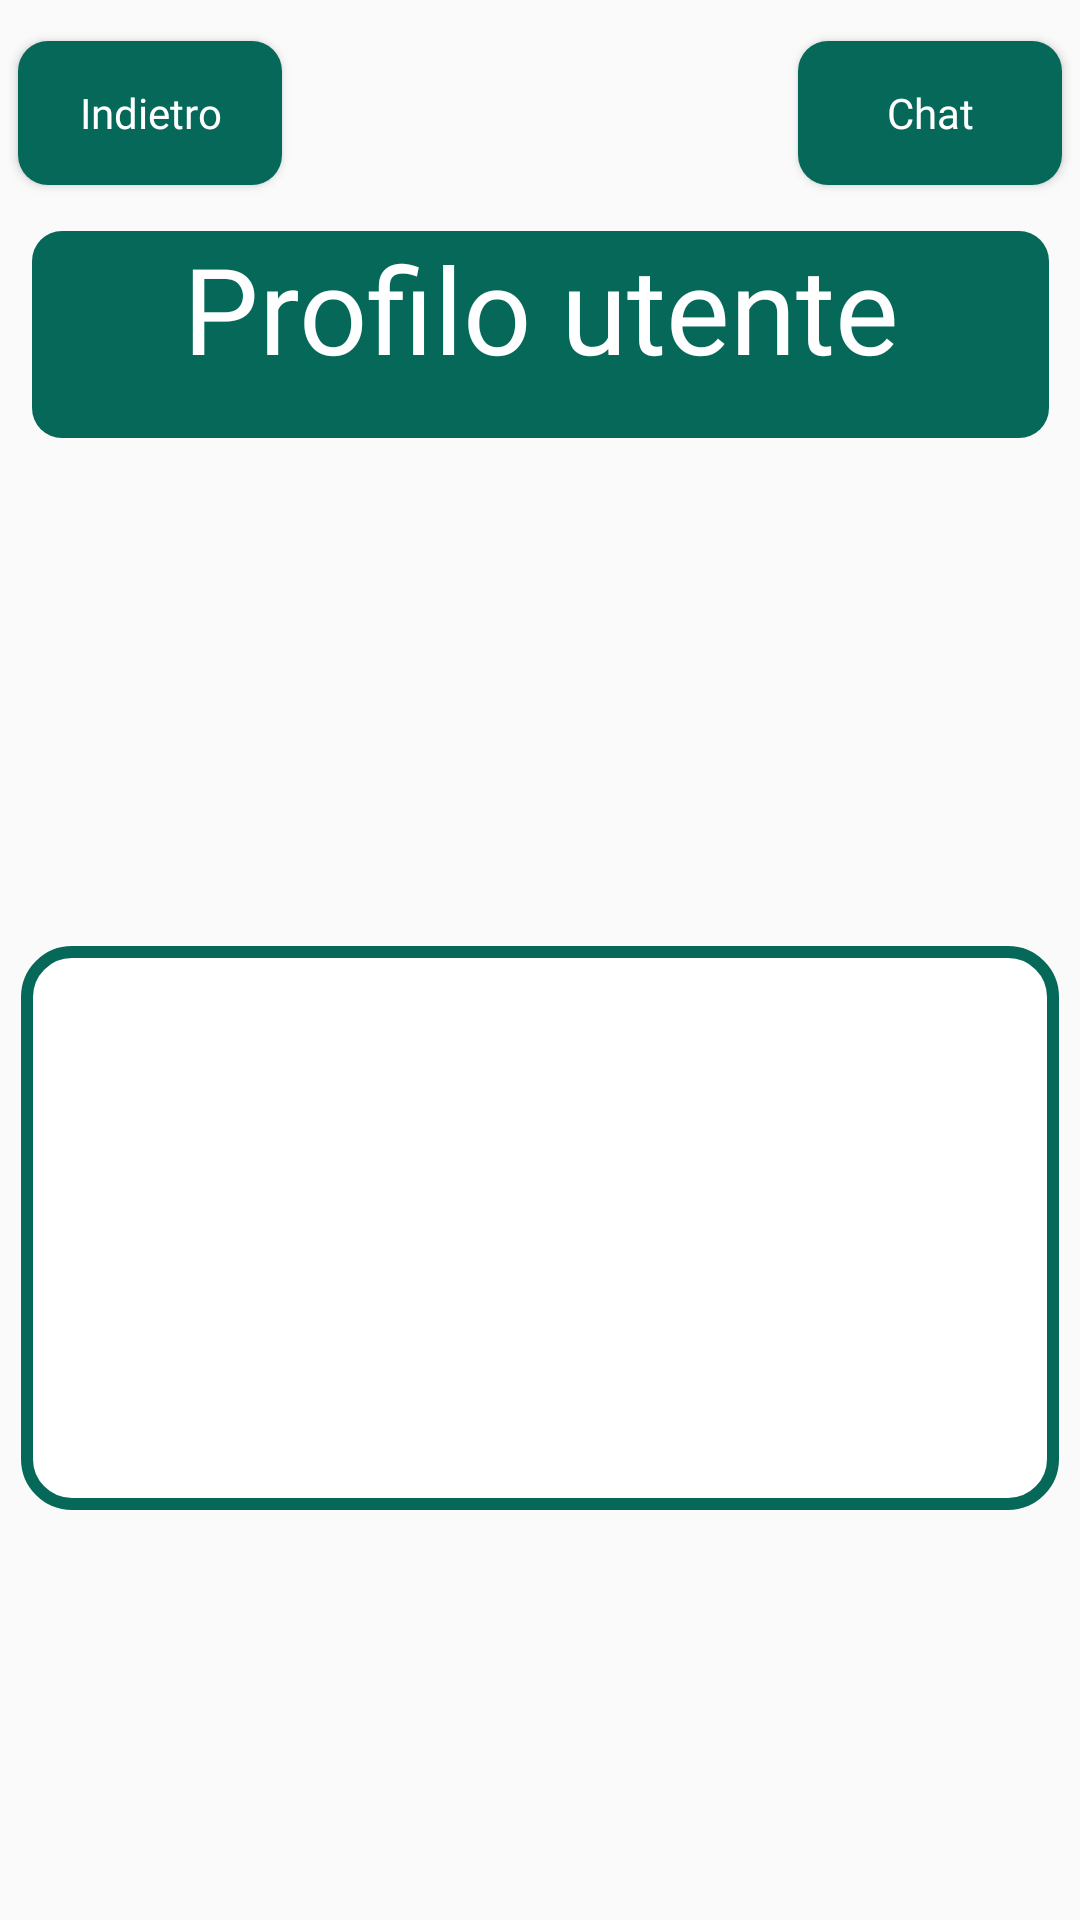

Produce the Android XML layout that renders to this screen, including the resource entries it uses.
<!-- AndroidManifest.xml: application theme Theme.InsubriaSocial -->
<!-- res/layout/activity_users_profile.xml -->
<?xml version="1.0" encoding="utf-8"?>
<androidx.constraintlayout.widget.ConstraintLayout xmlns:android="http://schemas.android.com/apk/res/android"
    xmlns:app="http://schemas.android.com/apk/res-auto"
    xmlns:tools="http://schemas.android.com/tools"
    android:id="@+id/main"
    android:layout_width="match_parent"
    android:layout_height="match_parent"
    tools:context=".UsersProfile">

    <View
        android:id="@+id/viewUP"
        android:layout_width="339dp"
        android:layout_height="69dp"
        android:background="@drawable/buttons"
        android:foregroundGravity="center"
        app:layout_constraintBottom_toBottomOf="parent"
        app:layout_constraintStart_toStartOf="parent"
        app:layout_constraintEnd_toEndOf="parent"
        app:layout_constraintTop_toTopOf="parent"
        app:layout_constraintVertical_bias="0.135" />

    <Button
        android:id="@+id/backUP"
        android:layout_width="wrap_content"
        android:layout_height="wrap_content"
        android:background="@drawable/buttons"
        android:fontFamily="@font/sfpro2"
        android:text="Indietro"
        android:textAllCaps="false"
        android:textColor="@color/white"
        app:layout_constraintBottom_toBottomOf="parent"
        app:layout_constraintStart_toStartOf="parent"
        app:layout_constraintEnd_toEndOf="parent"
        app:layout_constraintTop_toTopOf="parent"
        app:layout_constraintVertical_bias="0.023"
        app:layout_constraintHorizontal_bias="0.022" />

    <Button
        android:id="@+id/chatUP"
        android:layout_width="wrap_content"
        android:layout_height="wrap_content"
        android:background="@drawable/buttons"
        android:fontFamily="@font/sfpro2"
        android:text="Chat"
        android:textAllCaps="false"
        android:textColor="@color/white"
        app:layout_constraintBottom_toBottomOf="parent"
        app:layout_constraintStart_toStartOf="parent"
        app:layout_constraintEnd_toEndOf="parent"
        app:layout_constraintTop_toTopOf="parent"
        app:layout_constraintVertical_bias="0.023"
        app:layout_constraintHorizontal_bias="0.978" />

    <TextView
        android:id="@+id/userProfileUP"
        android:layout_width="332dp"
        android:layout_height="43dp"
        android:layout_marginStart="28dp"
        android:text=""
        android:textColor="@color/black"
        android:textSize="18sp"
        app:layout_constraintBottom_toBottomOf="parent"
        app:layout_constraintEnd_toEndOf="@+id/nameProfileUP"
        app:layout_constraintStart_toStartOf="@+id/nameProfileUP"
        app:layout_constraintTop_toTopOf="parent"
        app:layout_constraintVertical_bias="0.291"
        app:layout_constraintHorizontal_bias="0.549" />

    <TextView
        android:id="@+id/nameProfileUP"
        android:layout_width="309dp"
        android:layout_height="41dp"
        android:fontFamily="@font/sfpro2"
        android:text=""
        android:textColor="@color/black"
        android:textSize="18sp"
        app:layout_constraintBottom_toBottomOf="parent"
        app:layout_constraintStart_toStartOf="parent"
        app:layout_constraintEnd_toEndOf="parent"
        app:layout_constraintTop_toTopOf="parent"
        app:layout_constraintVertical_bias="0.376"
        app:layout_constraintHorizontal_bias="0.345" />

    <TextView
        android:id="@+id/facultyProfileUP"
        android:layout_width="313dp"
        android:layout_height="36dp"
        android:fontFamily="@font/sfpro2"
        android:text=""
        android:textColor="@color/black"
        android:textSize="18sp"
        app:layout_constraintBottom_toBottomOf="parent"
        app:layout_constraintStart_toStartOf="@+id/nameProfileUP"
        app:layout_constraintEnd_toEndOf="@+id/nameProfileUP"
        app:layout_constraintTop_toTopOf="parent"
        app:layout_constraintVertical_bias="0.46"
        app:layout_constraintHorizontal_bias="0.0" />

    <TextView
        android:id="@+id/profileDescUP"
        android:layout_width="346dp"
        android:layout_height="188dp"
        android:background="@drawable/shape_border"
        android:fontFamily="@font/sfpro2"
        android:gravity="start"
        android:paddingLeft="12dp"
        android:paddingTop="5dp"
        android:paddingRight="12dp"
        android:textColor="@color/black"
        android:textSize="13sp"
        app:layout_constraintBottom_toBottomOf="parent"
        app:layout_constraintStart_toStartOf="parent"
        app:layout_constraintEnd_toEndOf="parent"
        app:layout_constraintTop_toTopOf="parent"
        app:layout_constraintVertical_bias="0.698"
        app:layout_constraintHorizontal_bias="0.489" />

    <TextView
        android:layout_width="259dp"
        android:layout_height="70dp"
        android:fontFamily="@font/sfpro2"
        android:gravity="center_horizontal"
        android:text="Profilo utente"
        android:textColor="@color/white"
        android:textSize="40dp"
        app:layout_constraintBottom_toBottomOf="@+id/viewUP"
        app:layout_constraintStart_toStartOf="@+id/viewUP"
        app:layout_constraintEnd_toEndOf="@+id/viewUP"
        app:layout_constraintTop_toTopOf="@+id/viewUP"
        app:layout_constraintVertical_bias="1.0" />

</androidx.constraintlayout.widget.ConstraintLayout>
<!-- resources referenced by this layout -->
<resources>
  <!-- drawable buttons (drawable) -->
  <?xml version="1.0" encoding="utf-8"?>
  <shape xmlns:android="http://schemas.android.com/apk/res/android">
      <corners android:radius="10dp"/>
      <solid android:color="#066858"></solid>
  </shape>
  <!-- drawable shape_border (drawable) -->
  <?xml version="1.0" encoding="utf-8"?>
  <shape xmlns:android="http://schemas.android.com/apk/res/android"
      android:shape="rectangle"
      >
      <corners android:radius="15dip" />
      <solid android:color="@color/white">
  
      </solid>
      <stroke
          android:width="4dp"
          android:color="#066858" />
  </shape>
  <style name="Theme.InsubriaSocial" parent="Base.Theme.InsubriaSocial" />
  <style name="Base.Theme.InsubriaSocial" parent="Theme.AppCompat.Light.NoActionBar">
          
          
  
          <item name="android:statusBarColor" tools:targetApi="1">#066858</item>
      </style>
  <!-- not gathered from this repository: default colours our renderer supplied (Android Studio template values) -->
  <color name="black">#FF000000</color>
  <color name="white">#FFFFFFFF</color>
</resources>
